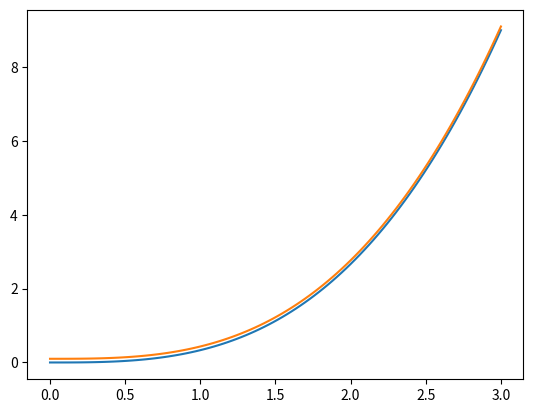

Reproduce this figure in Python.
# -*- coding: utf-8 -*-
"""
Created on Fri Aug 26 10:50:27 2022

@author: Marijn L. Venderbosch

example showing how to compute indefinite integral numerically
"""

#%% imports
import numpy as np
from scipy.integrate import quad

import matplotlib.pyplot as plt
from functools import partial

#%% manipulation
# function to be integrated
def y(x):
    return x**2

# integrating function
def Y(x):
    """"
    Using combination of map() and partial() functions
    https://stackoverflow.com/questions/61675014/integral-with-variable-limits-in-python
    """
    result= np.array(
        list(map(partial(quad, y, 0), x))
        )[:, 0]
    return result

#%% plotting
x = np.linspace(0, 3, 100)
fig, ax = plt.subplots()
ax.plot(x, Y(x))

# compare to exact result with offset of 0.1 to avoid overlapping lines
ax.plot(x, 1/3 * x**3 + 0.1)

